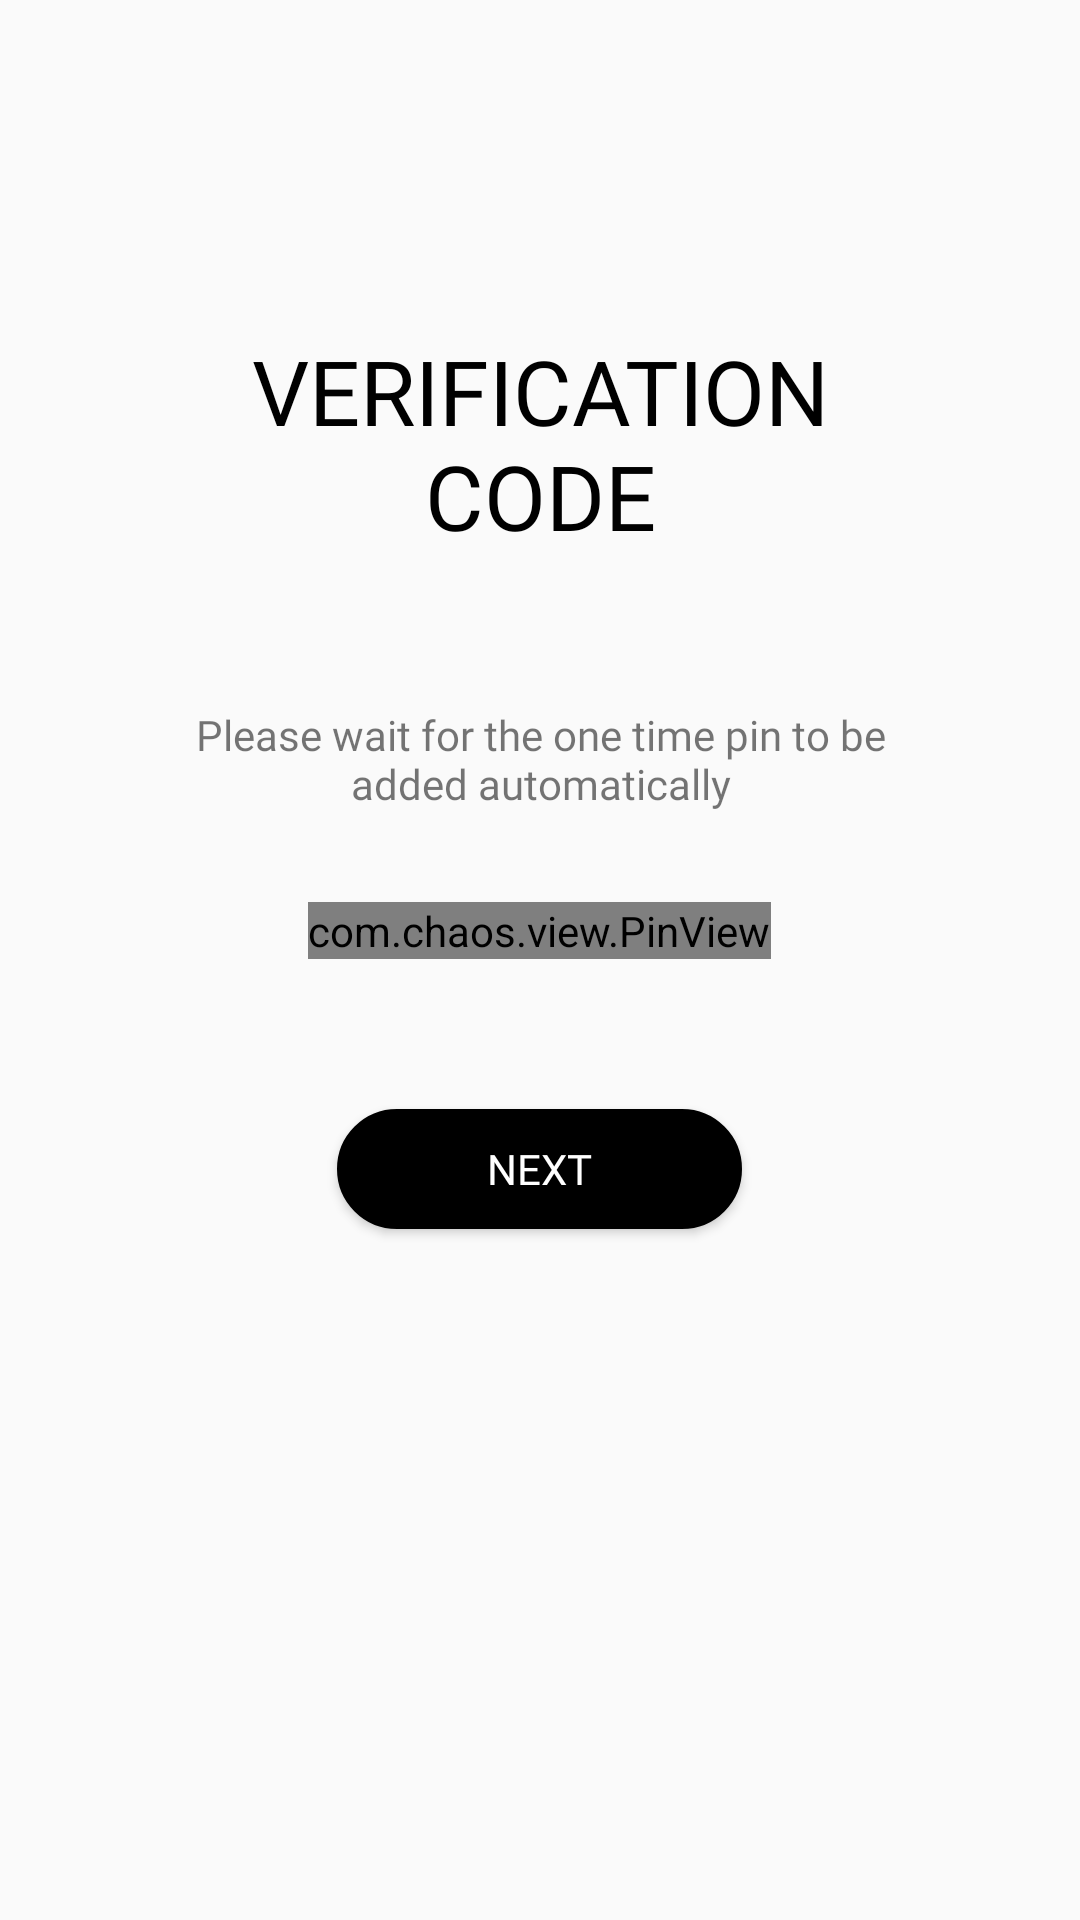

Layout XML and referenced resources for this Android screen:
<!-- AndroidManifest.xml: application theme Theme.StaffWellness -->
<!-- res/layout/activity_forget_password_two.xml -->
<?xml version="1.0" encoding="utf-8"?>
<RelativeLayout xmlns:android="http://schemas.android.com/apk/res/android"
    xmlns:app="http://schemas.android.com/apk/res-auto"
    xmlns:tools="http://schemas.android.com/tools"
    android:id="@+id/main"
    android:layout_width="match_parent"
    android:layout_height="match_parent"
    android:padding="30dp"
    android:transitionName="transition_forget"
    tools:context=".ForgetPasswordTwo">

    <LinearLayout
        android:layout_width="match_parent"
        android:layout_height="match_parent"
        android:layout_marginLeft="30dp"
        android:layout_marginTop="30dp"
        android:layout_marginRight="30dp"
        android:orientation="vertical"
        tools:ignore="UselessParent">

        <TextView
            android:id="@+id/fgt_title"
            android:layout_width="wrap_content"
            android:layout_height="wrap_content"
            android:layout_gravity="center_horizontal"
            android:layout_marginTop="50dp"
            android:fontFamily="@font/lineto_circular_pro_black"
            android:gravity="center"
            android:text="@string/otp"
            android:textAllCaps="true"
            android:textColor="@color/black"
            android:textSize="30sp"
            android:transitionName="transition_text" />

        <TextView
            android:layout_width="wrap_content"
            android:layout_height="wrap_content"
            android:layout_gravity="center_horizontal"
            android:layout_marginTop="50dp"
            android:fontFamily="@font/lineto_circular_pro_medium"
            android:gravity="center"
            android:text="@string/otp_desc" />

        <com.chaos.view.PinView
            android:id="@+id/pin_view"
            android:layout_width="wrap_content"
            android:layout_height="wrap_content"
            android:layout_gravity="center"
            android:layout_marginTop="30dp"
            android:cursorVisible="true"
            android:fontFamily="@font/lineto_circular_pro_book"
            android:inputType="number"
            android:itemBackground="#65EAEAEA"
            app:cursorColor="@color/black"
            app:hideLineWhenFilled="true"
            app:itemCount="6"
            app:itemHeight="35dp"
            app:itemRadius="5dp"
            app:itemWidth="35dp"
            app:lineWidth="1dp" />

        <Button
            android:id="@+id/btn_next"
            android:layout_width="135dp"
            android:layout_height="40dp"
            android:layout_gravity="center"
            android:layout_marginTop="50dp"
            android:background="@drawable/bg_black_rounded"
            android:fontFamily="@font/lineto_circular_pro_bold"
            android:text="@string/next"
            android:textColor="@color/white"
            android:transitionName="transition_dos" />

    </LinearLayout>

</RelativeLayout>
<!-- resources referenced by this layout -->
<resources>
  <color name="black">#FF000000</color>
  <color name="white">#FFFFFFFF</color>
  <!-- drawable bg_black_rounded (drawable) -->
  <?xml version="1.0" encoding="utf-8"?>
  <shape xmlns:android="http://schemas.android.com/apk/res/android"
      android:shape="rectangle">
  
      <solid android:color="@color/black" />
      <corners android:radius="50dp" />
      <stroke android:color="@color/black" android:width="1dp" />
  
  </shape>
  <string name="next">Next</string>
  <string name="otp">Verification Code</string>
  <string name="otp_desc">Please wait for the one time pin to be added automatically</string>
  <style name="Theme.StaffWellness" parent="Base.Theme.StaffWellness" />
  <style name="Base.Theme.StaffWellness" parent="Theme.AppCompat.Light.NoActionBar">
          
          <item name="colorPrimary">@color/white</item>
          <item name="colorPrimaryVariant">@color/white</item>
          <item name="colorOnPrimary">@color/burgundy</item>
  
          
          <item name="colorSecondary">@color/white</item>
          <item name="colorSecondaryVariant">@color/white</item>
          <item name="colorOnSecondary">@color/burgundy</item>
  
          
          <item name="android:statusBarColor">@color/clear</item>
  
      </style>
  <color name="burgundy">#d01c24</color>
  <color name="clear">#00000000</color>
</resources>
